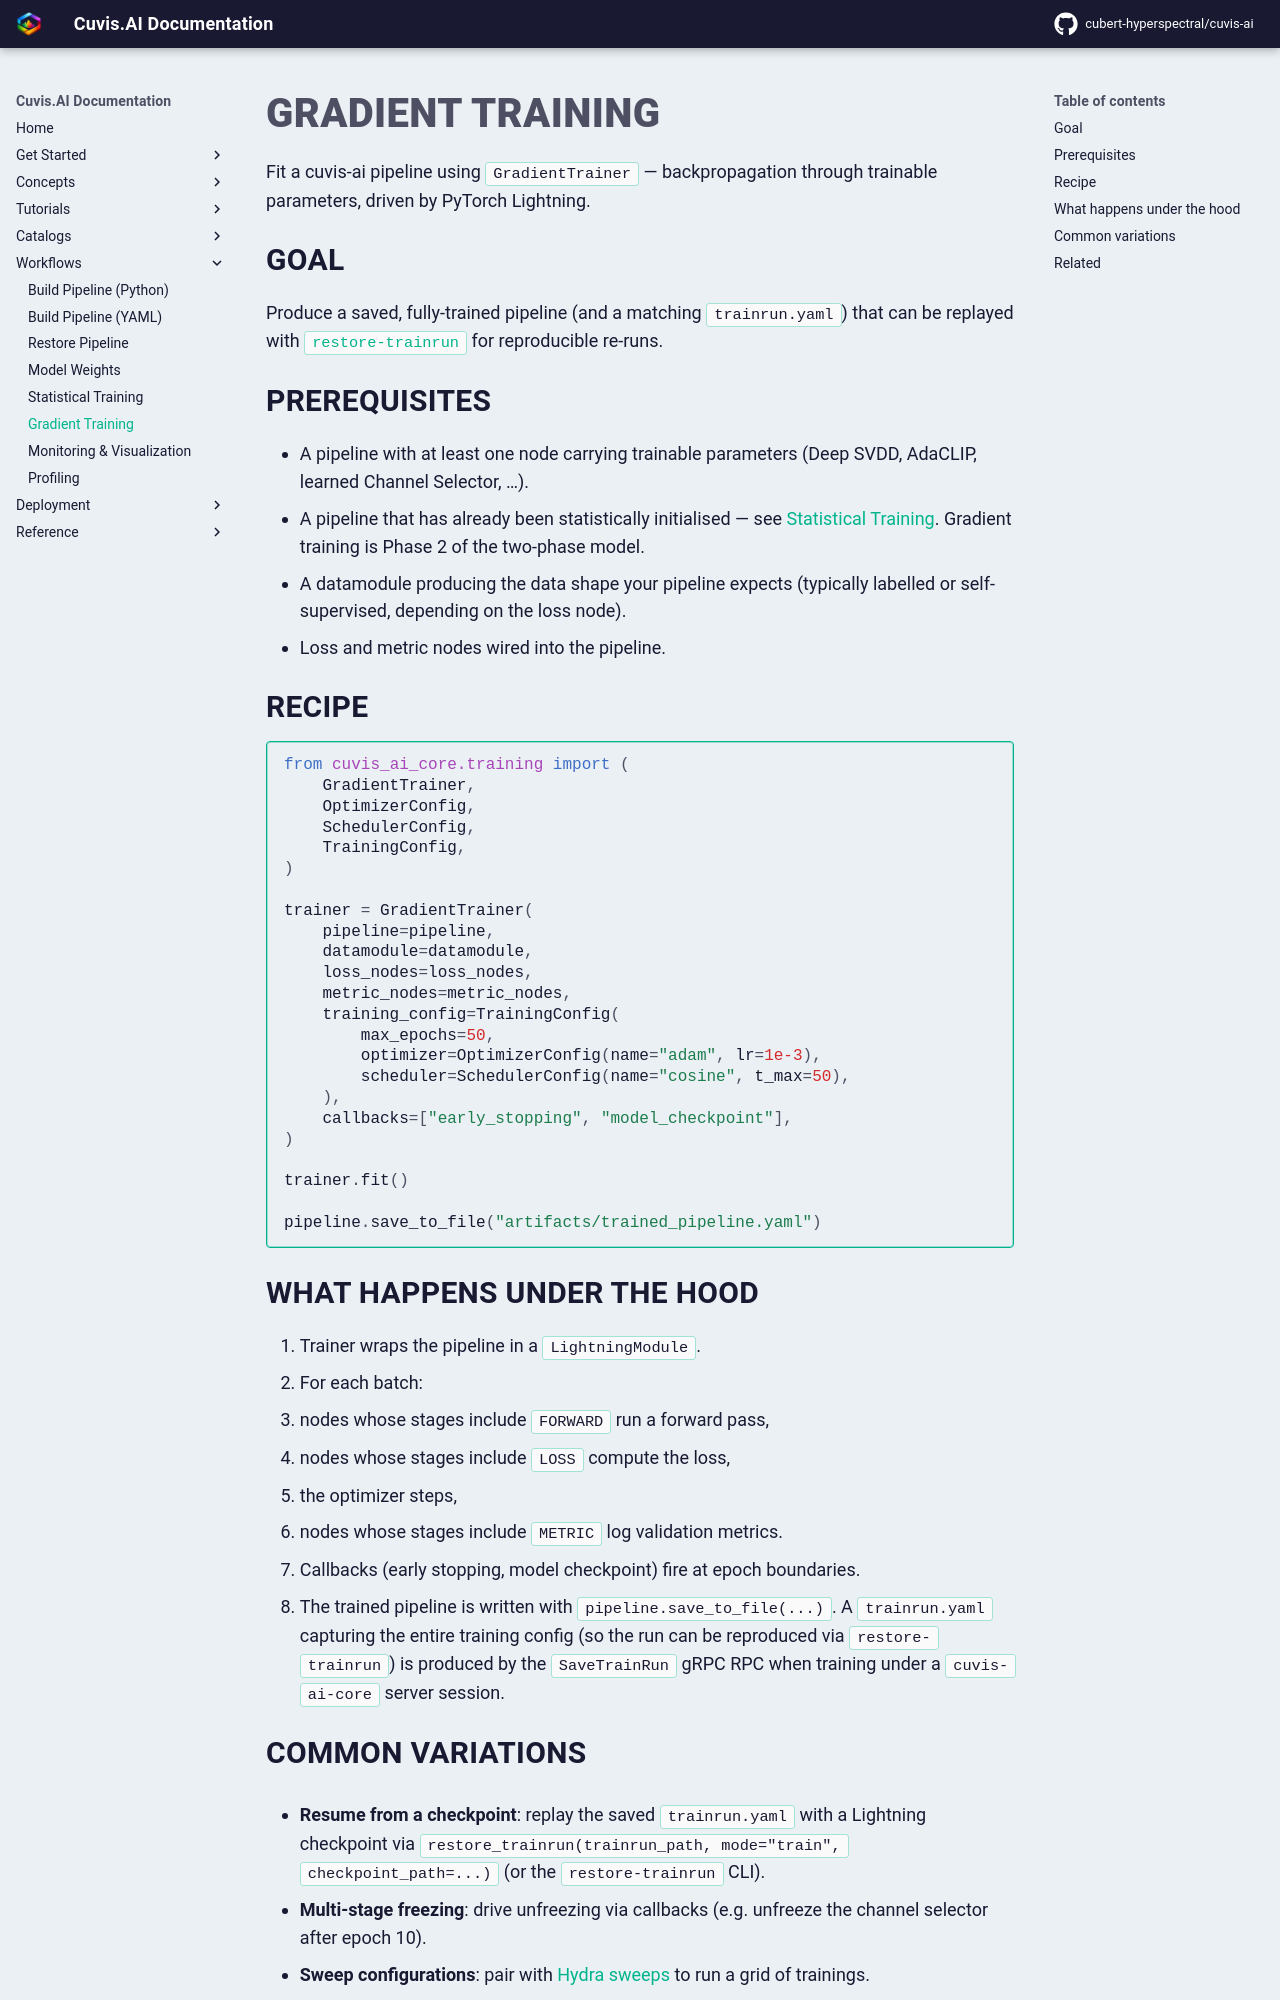

repository: cubert-hyperspectral/cuvis-ai · page: 0.20.2/workflows/gradient-training/index.html · generator: mkdocs

# Gradient Training

Fit a cuvis-ai pipeline using `GradientTrainer` — backpropagation
through trainable parameters, driven by PyTorch Lightning.

## Goal

Produce a saved, fully-trained pipeline (and a matching
`trainrun.yaml`) that can be replayed with
[`restore-trainrun`](restore-pipeline.md) for reproducible re-runs.

## Prerequisites

- A pipeline with at least one node carrying trainable parameters (Deep SVDD, AdaCLIP, learned Channel Selector, …).
- A pipeline that has already been statistically initialised — see [Statistical Training](statistical-training.md). Gradient training is Phase 2 of the two-phase model.
- A datamodule producing the data shape your pipeline expects (typically labelled or self-supervised, depending on the loss node).
- Loss and metric nodes wired into the pipeline.

## Recipe

```python
from cuvis_ai_core.training import (
    GradientTrainer,
    OptimizerConfig,
    SchedulerConfig,
    TrainingConfig,
)

trainer = GradientTrainer(
    pipeline=pipeline,
    datamodule=datamodule,
    loss_nodes=loss_nodes,
    metric_nodes=metric_nodes,
    training_config=TrainingConfig(
        max_epochs=50,
        optimizer=OptimizerConfig(name="adam", lr=1e-3),
        scheduler=SchedulerConfig(name="cosine", t_max=50),
    ),
    callbacks=["early_stopping", "model_checkpoint"],
)

trainer.fit()

pipeline.save_to_file("artifacts/trained_pipeline.yaml")
```

## What happens under the hood

1. Trainer wraps the pipeline in a `LightningModule`.
2. For each batch:
   - nodes whose stages include `FORWARD` run a forward pass,
   - nodes whose stages include `LOSS` compute the loss,
   - the optimizer steps,
   - nodes whose stages include `METRIC` log validation metrics.
3. Callbacks (early stopping, model checkpoint) fire at epoch boundaries.
4. The trained pipeline is written with `pipeline.save_to_file(...)`. A
   `trainrun.yaml` capturing the entire training config (so the run can be
   reproduced via `restore-trainrun`) is produced by the `SaveTrainRun`
   gRPC RPC when training under a `cuvis-ai-core` server session.
